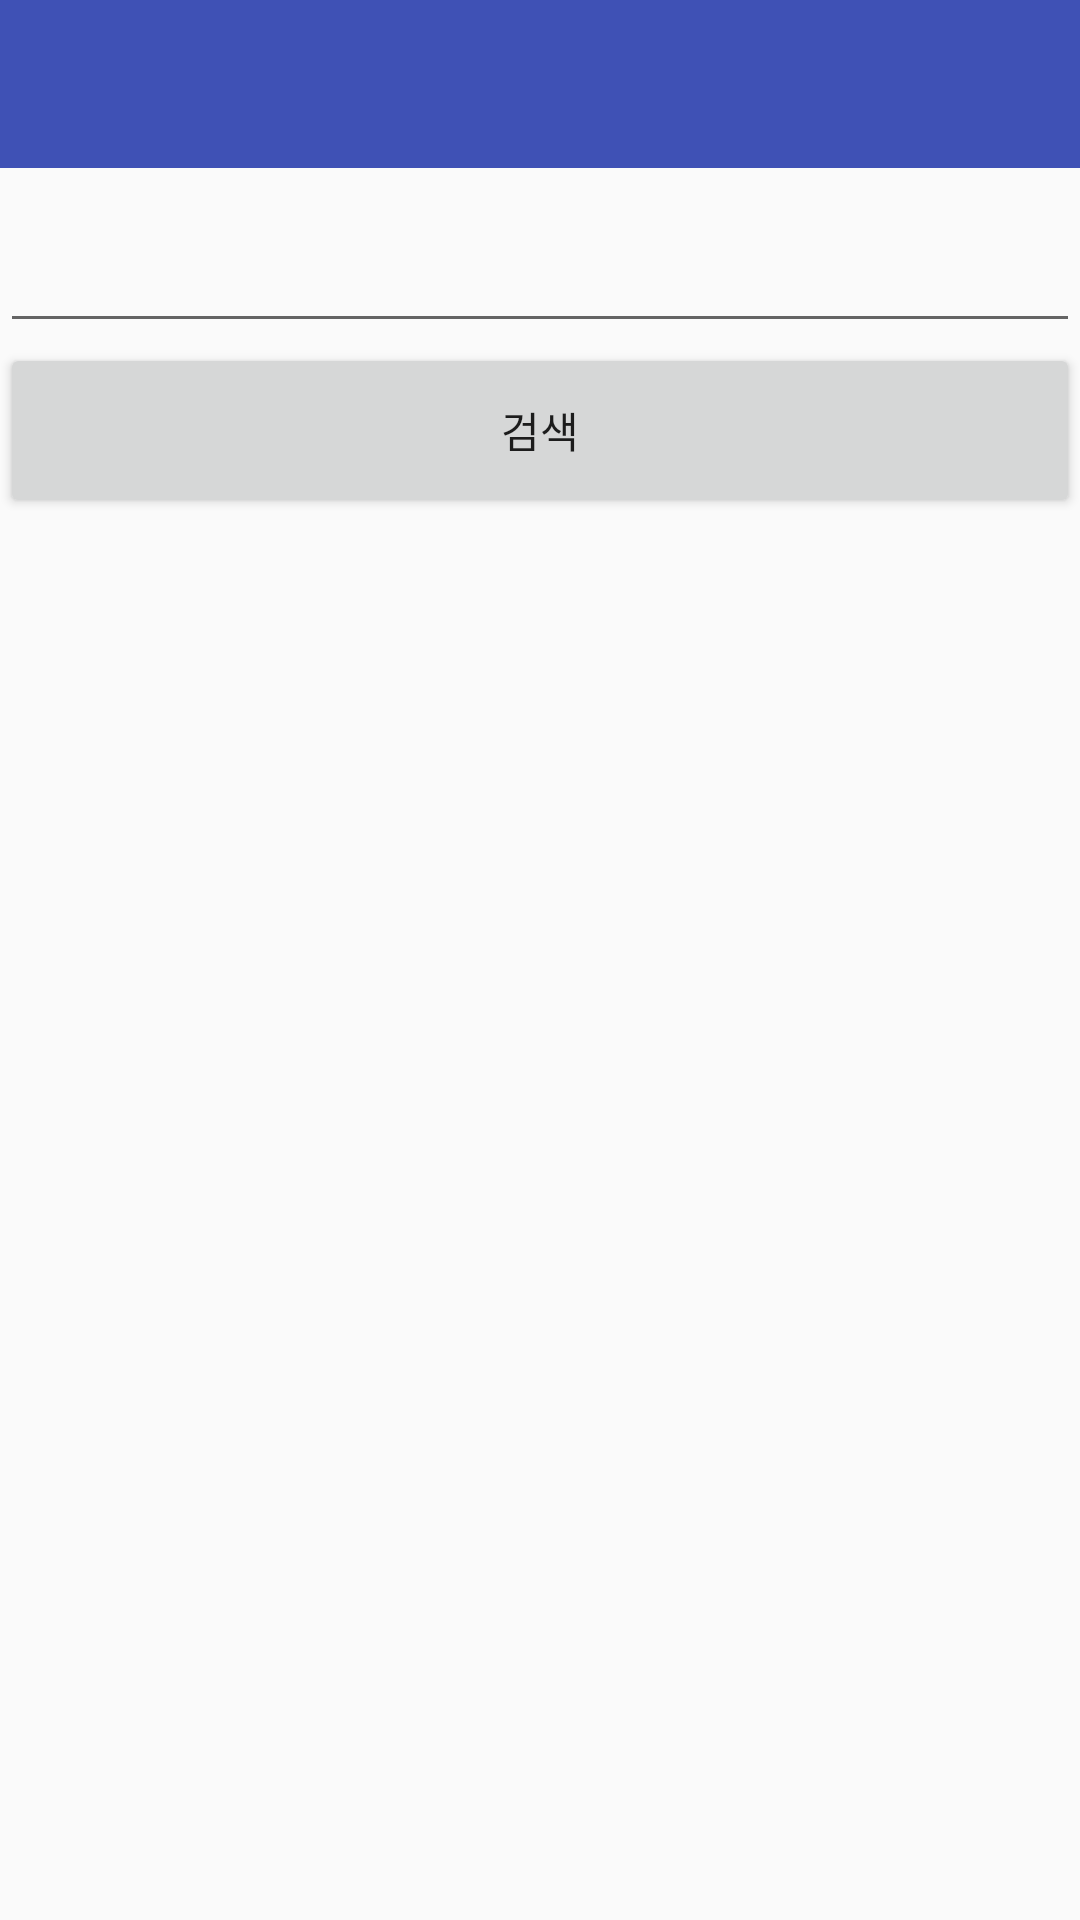

Layout XML and referenced resources for this Android screen:
<!-- AndroidManifest.xml: application theme AppTheme.NoActionBar -->
<!-- res/layout/activity_auto_complete.xml -->
<?xml version="1.0" encoding="utf-8"?>
<LinearLayout
    xmlns:android="http://schemas.android.com/apk/res/android"
    xmlns:app="http://schemas.android.com/apk/res-auto"
    xmlns:tools="http://schemas.android.com/tools"
    android:layout_width="match_parent"
    android:layout_height="match_parent"
    tools:context="com.a2017hkt15.sortaddr.AutoCompleteActivity"
    android:orientation="vertical"
    android:id="@+id/map_view">

    <android.support.v7.widget.Toolbar
        android:id="@+id/toolbar_auto_complete"
        android:layout_width="match_parent"
        android:layout_height="wrap_content"
        android:minHeight="?attr/actionBarSize"
        android:background="?attr/colorPrimary"
        android:theme="@style/AppTheme.AppBarOverlay">
    </android.support.v7.widget.Toolbar>

    <EditText
        android:id="@+id/edit"
        android:layout_width="match_parent"
        android:layout_height="0dp"
        android:layout_weight="1"
        />

    <LinearLayout
        android:layout_width="match_parent"
        android:layout_height="0dp"
        android:layout_weight="1"
        android:orientation="horizontal">

        <Button
            android:id="@+id/button"
            android:layout_width="0dp"
            android:layout_height="match_parent"
            android:layout_weight="1"
            android:onClick="onClick"
            android:text="검색" />

    </LinearLayout>

    <ListView
        android:layout_width="match_parent"
        android:layout_height="0dp"
        android:layout_weight="8"
        android:id="@+id/list"/>

</LinearLayout>
<!-- resources referenced by this layout -->
<resources>
  <style name="AppTheme.AppBarOverlay" parent="ThemeOverlay.AppCompat.Dark.ActionBar" />
  <style name="AppTheme.NoActionBar">
          <item name="windowActionBar">false</item>
          <item name="windowNoTitle">true</item>
      </style>
</resources>
